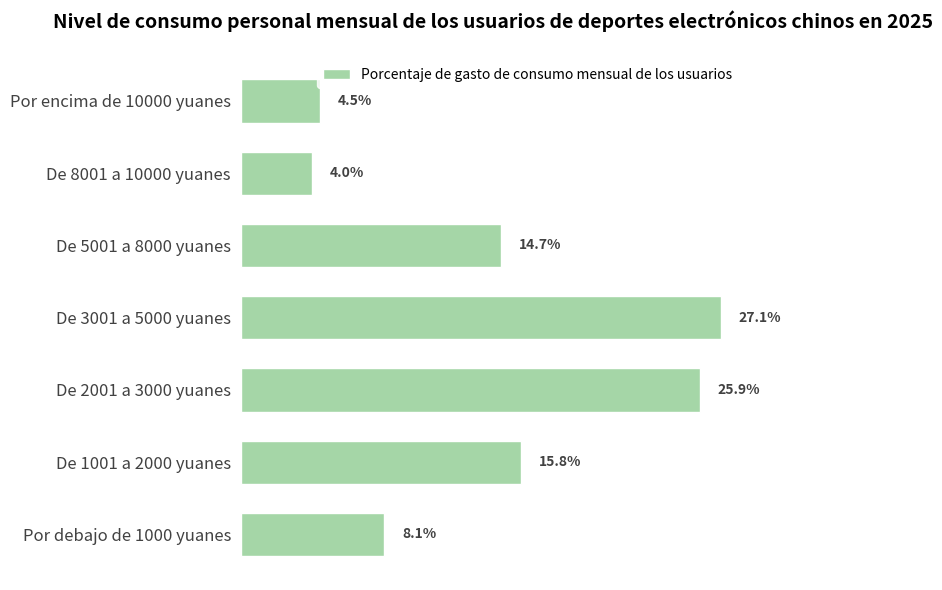

Here is the Python script that generated this plot:
import matplotlib.pyplot as plt
import numpy as np

# -------------------- Definición de datos --------------------
grupos_de_consumo = [
    "Por debajo de 1000 yuanes",
    "De 1001 a 2000 yuanes",
    "De 2001 a 3000 yuanes",
    "De 3001 a 5000 yuanes",
    "De 5001 a 8000 yuanes",
    "De 8001 a 10000 yuanes",
    "Por encima de 10000 yuanes"
]
porcentajes = [8.1, 15.8, 25.9, 27.1, 14.7, 4.0, 4.5]  # Porcentaje (%)

# Configuración de color (similar al verde de la imagen original)
color_barra = "#a5d6a7"

# -------------------- Crear el lienzo --------------------
fig, ax = plt.subplots(figsize=(8, 6))

# -------------------- Dibujar un gráfico de barras horizontales --------------------
y = np.arange(len(grupos_de_consumo))

barras = ax.barh(
    y, 
    porcentajes, 
    color=color_barra, 
    height=0.6,
    edgecolor="white",
    linewidth=1
)

# -------------------- Agregar etiquetas de porcentaje --------------------
for barra in barras:
    ancho = barra.get_width()
    ax.text(
        ancho + 1,  # Desplazamiento de 1 unidad hacia la derecha
        barra.get_y() + barra.get_height()/2,
        f"{ancho}%",
        va="center",
        fontsize=10,
        fontweight="bold",
        color="#424242"
    )

# -------------------- Embellir el gráfico --------------------
# Establecer etiquetas del eje y
ax.set_yticks(y)
ax.set_yticklabels(grupos_de_consumo, fontsize=12, color="#424242")

# Ocultar el eje x
ax.set_xticks([])

# Ocultar los bordes
for espina in ax.spines.values():
    espina.set_visible(False)

ax.tick_params(axis="y", left=False)  # Ocultar las marcas de graduación del eje y

# Agregar una leyenda (simular el estilo de la leyenda de la imagen original)
ax.legend(
    ["Porcentaje de gasto de consumo mensual de los usuarios"],
    loc="upper right", 
    fontsize=10, 
    frameon=True, 
    facecolor="white", 
    edgecolor="white"
)

# Agregar un título
ax.set_title(
    "Nivel de consumo personal mensual de los usuarios de deportes electrónicos chinos en 2025",
    fontsize=14,
    fontweight="bold",
    pad=20
)

# Ajustar el diseño
plt.tight_layout()

plt.show()
